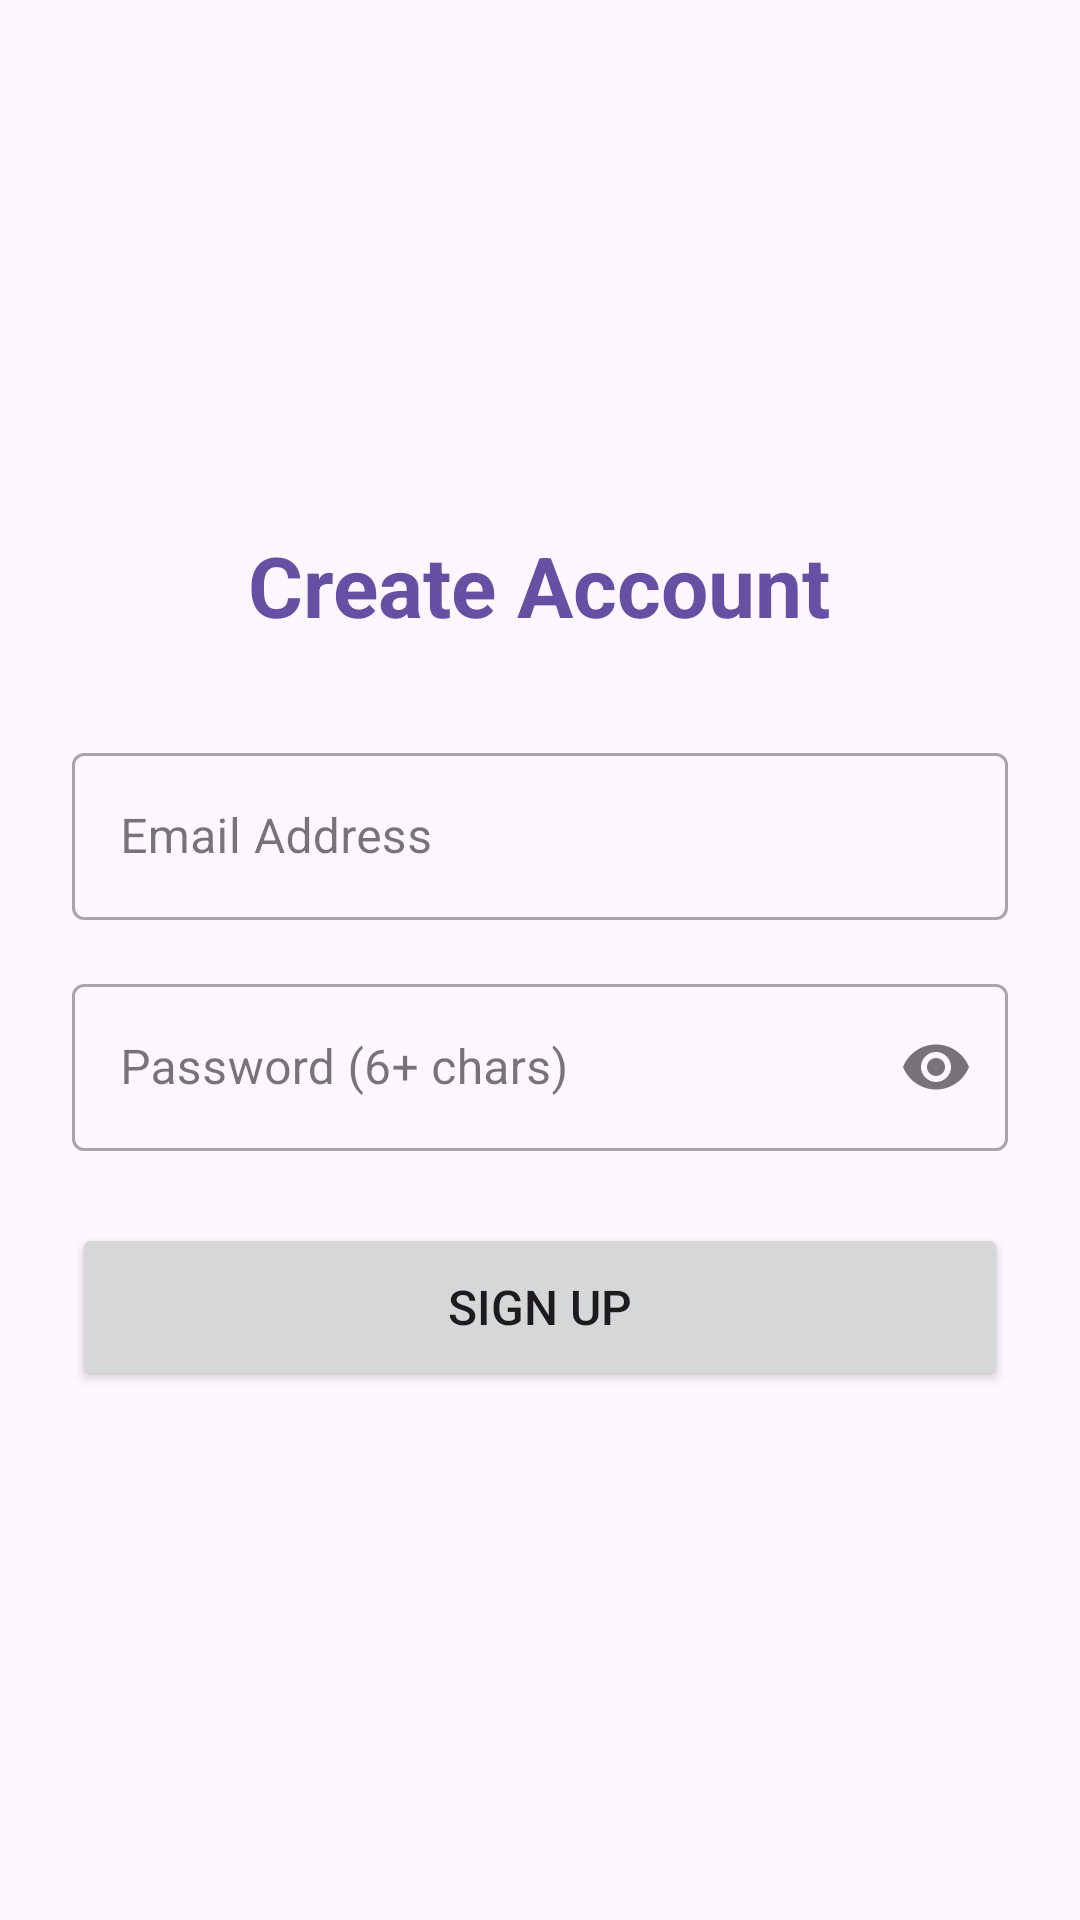

Reconstruct the res/layout file that produces this screen, plus the resources it refers to.
<!-- AndroidManifest.xml: application theme Theme.CalorieTracker -->
<!-- res/layout/fragment_register.xml -->
<?xml version="1.0" encoding="utf-8"?>
<LinearLayout xmlns:android="http://schemas.android.com/apk/res/android"
    xmlns:app="http://schemas.android.com/apk/res-auto"
    android:layout_width="match_parent"
    android:layout_height="match_parent"
    android:gravity="center"
    android:orientation="vertical"
    android:padding="24dp"
    android:background="?android:attr/colorBackground">

    <TextView
        android:layout_width="wrap_content"
        android:layout_height="wrap_content"
        android:layout_marginBottom="32dp"
        android:text="Create Account"
        android:textColor="?attr/colorPrimary"
        android:textSize="28sp"
        android:textStyle="bold" />

    <com.google.android.material.textfield.TextInputLayout
        style="@style/Widget.MaterialComponents.TextInputLayout.OutlinedBox"
        android:layout_width="match_parent"
        android:layout_height="wrap_content"
        android:layout_marginBottom="16dp"
        android:hint="Email Address">

        <com.google.android.material.textfield.TextInputEditText
            android:id="@+id/emailEditText"
            android:layout_width="match_parent"
            android:layout_height="wrap_content"
            android:inputType="textEmailAddress" />
    </com.google.android.material.textfield.TextInputLayout>

    <com.google.android.material.textfield.TextInputLayout
        style="@style/Widget.MaterialComponents.TextInputLayout.OutlinedBox"
        android:layout_width="match_parent"
        android:layout_height="wrap_content"
        android:layout_marginBottom="24dp"
        android:hint="Password (6+ chars)"
        app:endIconMode="password_toggle">

        <com.google.android.material.textfield.TextInputEditText
            android:id="@+id/passwordEditText"
            android:layout_width="match_parent"
            android:layout_height="wrap_content"
            android:inputType="textPassword" />
    </com.google.android.material.textfield.TextInputLayout>

    <Button
        android:id="@+id/registerButton"
        android:layout_width="match_parent"
        android:layout_height="56dp"
        android:text="Sign Up"
        android:textSize="16sp" />

</LinearLayout>
<!-- resources referenced by this layout -->
<resources>
  <style name="Theme.CalorieTracker" parent="Base.Theme.CalorieTracker" />
  <style name="Base.Theme.CalorieTracker" parent="Theme.Material3.DayNight.NoActionBar">
          
          
      </style>
</resources>
